pico-8 play session: mixed d-pad (fixed 12-tick cycle), after a click and taps of 🅾, ❎, 🅾+❎, 🅾 in the second before t = 0

[t = 2 s] mixed d-pad (1.2s cycle ×~1): → ← ↑ ↓ + 🅾/❎ taps, ~2s
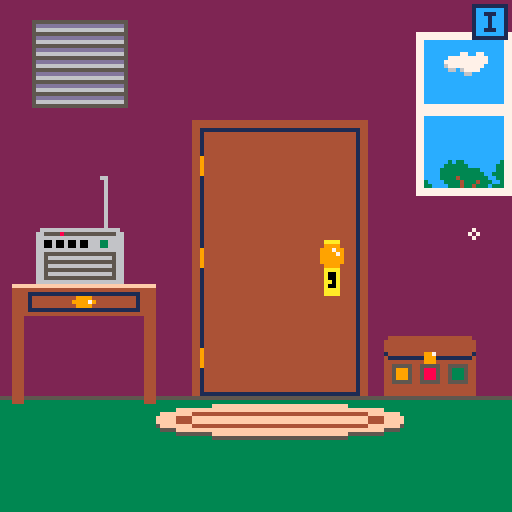
[t = 4 s] mixed d-pad (1.2s cycle ×~3): → ← ↑ ↓ + 🅾/❎ taps, ~4s
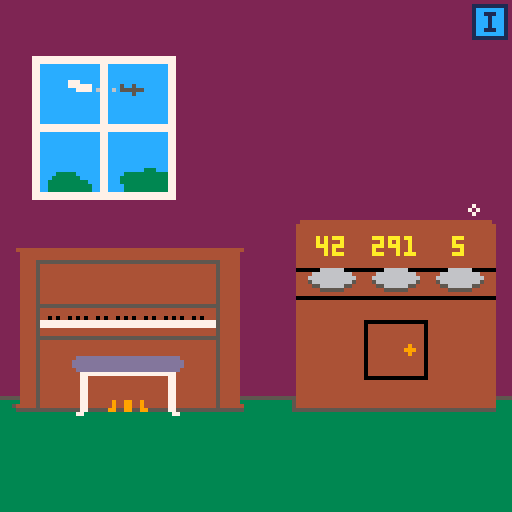
[t = 8 s] mixed d-pad (1.2s cycle ×~6): → ← ↑ ↓ + 🅾/❎ taps, ~8s
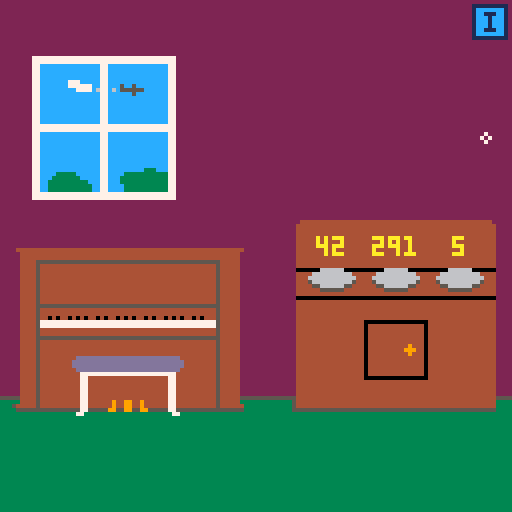

pico-8 cartridge
version 43
__lua__
flry=99
hovered=nil
held=nil
ptr={x=64,y=64}
nav={}
inv_open=false
--debug stuff
dbg=""
draw_hb=false
rf=rectfill
rrf=rrectfill

function _init()
	scenes=init_scenes()
	scene=scenes["start"]
	init_nav()
	init_inv_btn()
end

function _update60()
	dbg=nil
	if inv_open then
		update_inv()
		return
	end
	
	if
		btnp(➡️) or
		btnp(⬅️) or
		btnp(⬆️) or
		btnp(⬇️) or
		btnp(❎) or
		btnp(🅾️)
	then
		msg=nil
	end
	
	if(btn(➡️))ptr.x+=1
	if(btn(⬅️))ptr.x-=1
	if(btn(⬆️))ptr.y-=1
	if(btn(⬇️))ptr.y+=1
	ptr.x=mid(0,127,ptr.x)
	ptr.y=mid(0,127,ptr.y)
	
	hover()
	
	if btnp(🅾️) and hovered~=nil then
		hovered:act()
		held=nil
	end
	if (btnp(❎)) held=nil
end

function _draw()
	cls(1)
	scene:draw()
	for item in all(scene.items) do
		if(not item.hide and item.draw)item:draw()
	end
	inv_btn:draw()
	if inv_open then
		draw_inv()
	else
		draw_ptr()
		draw_msg()
	end
--	print(ptr.x..":"..ptr.y,0,0,10)
end

function draw_ptr()
	if nav.r or nav.l or nav.b then
		draw_nav_ptr()
	elseif held~=nil then
		draw_item_ptr()
	else
		draw_normal_ptr()
	end
end

function draw_nav_ptr()
	if nav.r then
		spr(2,ptr.x-7,ptr.y-3)
	elseif nav.l then
		spr(3,ptr.x,ptr.y-3)
	elseif nav.b then
		spr(4,ptr.x-4,ptr.y-7)
	end
end

function draw_item_ptr()
	spr(held.sp,ptr.x-4,ptr.y-4)
	if(hovered~=nil)draw_bang()
end

function draw_bang()
	local x=ptr.x+5
	if(ptr.x>120)x=ptr.x-6
	line(x,ptr.y-5,x,ptr.y-3,10)
	pset(x,ptr.y-1,10)
end

function draw_normal_ptr()
	if hovered==nil then 
		sspr(8,0,3,3,ptr.x-1,ptr.y-1)
	else
		sspr(11,0,5,5,ptr.x-2,ptr.y-2)
	end
end

function hover()
	hovered=nil
	nav={}
	if colliding(ptr,nav_r) and scene.r then
		nav.r=true
		hovered=nav_r
	elseif colliding(ptr,nav_l) and scene.l then
		nav.l=true
		hovered=nav_l
	elseif colliding(ptr,nav_b) and scene.b then
		nav.b=true
		hovered=nav_b
	end
	
	for i in all(scene.items) do
		if(colliding(ptr,i) and not i.hide )hovered=i
	end
	
	if(colliding(ptr,inv_btn))hovered=inv_btn
end

function colliding(ptr,itm)
	return itm.x~=nil and 
		ptr.x>=itm.x and
		ptr.x<=itm.x+itm.w and
		ptr.y>=itm.y and
		ptr.y<=itm.y+itm.h
end

function draw_msg()
	if msg==nil then return end
	local lines=split(msg,"\n")
	local longest=0
	for l in all(lines) do
		if #l>longest then
			longest=#l
		end
	end
	
	local w=(longest)*4
	local h=#lines*6
	local padx=(128-w)/2
	local pady=(128-h)/2
	--background
	rf(
		padx,pady,
		padx+w,pady+h,
		12)
	--border
	rect(
		padx-1,pady-1,
		padx+w+1,pady+h+1,
		7)
	--text
	print(
		msg,
		padx+1,pady+1,
		0)
end


-->8
function init_scenes()
	return{
		start=init_start(),
		books=init_books(),
		kitchen=init_kitchen(),
		basement=init_basement(),
		piano_rm=init_piano_rm(),
		piano=init_piano(),
		grate=init_grate(),
		clr_box=init_clr_box(),
		bathroom=init_bathroom(),
		radio=init_radio(),
--		title=init_title(),
--		outside=init_outside()
	}
end

function init_nav()
	nav={}
	nav_r={
		x=120,y=16,w=8,h=96,
		act=function()
			navigate("r")
		end
	}
	nav_l={
		x=0,y=16,w=8,h=96,
		act=function()
			navigate("l")
		end
	}
	nav_b={
		x=16,y=120,w=96,h=8,
		act=function()
			navigate("b")
		end
	}
end

function navigate(dir)
	if(scene[dir])go(scene[dir])
end

function go(scn_name)
	scene=scenes[scn_name]
	ptr={x=64,y=64}
	hovered=nil
	held=nil
	nav={}
end

function pickup(item,rm)
	rm=rm or true
	add(inv,item)
	if rm then
		scn_rm(item.name)
	end
	--sfx pickup
	msg="got "..item.name.."!"
end

function scn_rm(item_name)
	items_rm(scene.items,item_name)
end

function inv_rm(item_name)
	items_rm(inv,item_name)
end

function items_rm(items,name)
	for i=1,#items do
		if items[i].name==name then
			deli(items,i)
			return
		end
	end
end

function wrong_item(action)
	--sfx no
--	assert(action!=nil)
--	assert(held!=nil)
--	assert(held.name!=nil)
	msg="you can't "..action.."\nwith "..article(held.name)..held.name
end

function article(name)
	if name[-1]=="s" or name=="sheet music" then return "" end
	for v in all({"a","e","i","o","u"}) do
		if(name[1]==v)return "an "
	end
	return "a "
end

function get_item(name,scn_name)
	local scn=scn_name~=nil and scenes[scn_name] or scene
	for i in all(scn.items) do
		if(i.name==name)return i
	end
end
-->8
--scenes
door_locked=true
grate_open=false
clr_box_open=false
rabbit_taken=false
function init_start()
	return {
		l="books",
		r="piano_rm",
		draw=function(self)
			std_bg()
			--window
			rf(104,8,127,48,7)
			rf(106,10,125,25,12)
			rf(106,29,125,46,12)
			sspr(8,8,11,6,111,13)
			sspr(6,14,20,7,106,40)
			-- drawer
			line(3,71,38,71,15)
			rf(3,72,38,78,4)
			rect(7,73,34,77,1)
			sspr(19,8,6,3,18,74)
			rf(3,79,5,100,4)
			rf(36,79,38,100,4)
		end,
		items=init_start_items()
	}
end

function init_start_items()
	local door={
		x=51,y=33,w=37,h=64,
		act=function()
			msg="a door leading\nto the outside.\nit's locked."
		end,
		draw=function()
			draw_door(48)
		end
	}
	local lock={
		name="lock",
		x=80,y=60,w=6,h=15,
		act=function()
			if held==nil then
				msg="looks like you'll\nneed a key."
				--todo sfx
			elseif held.name=="key" then
				msg="you unlock the door!"
				--sfx unlock
				door_locked=false
				scn_rm("lock")
				inv_rm("key")
			else
				--wrong item
			end
		end
	}
	local hole={
		x=47,y=103,w=44,h=5,
		draw=function()
			rf(48,103,90,107,1)
			line(47,104,47,107,1)
			line(91,104,91,107,1)
			rf(61,104,62,107,4)
			rf(75,104,76,107,4)
			line(63,107,74,107,4)
		end,
		act=function()
			go("basement")
		end,
		hide=true
	}
	local rug={
		name="rug",
		x=39,y=101,w=62,h=9,
		act=function()
		 msg="throwing aside the rug\nreveals a ladder\nleading to a cellar."
			hole.hide=false
			scn_rm("rug")
			--todo sfx
		end,
		draw=function()
			ovalfill(39,102,100,109,5)
			ovalfill(39,101,100,108,15)
			oval(44,103,95,106,4)
		end
	}
	local grate={
		x=8,y=5,w=23,h=23,
		act=function()
			go("grate")
		end,
		draw=function()
			rect(8,5,31,26,5)
			if grate_open then
				rf(9,6,30,25,1)
			else
				local cs={13,6,5}
				for i=0,6 do
					for j=0,2 do
						line(9,6+i*3+j,30,6+i*3+j,cs[j+1])
					end
				end
			end
		end
	}
	local radio={
		x=9,y=57,w=22,h=14,
		act=function()
			go("radio")
		end,
		draw=function()
			palt(0b0000000000000010)
			sspr(26,8,22,14,9,57)
			palt()
			line(26,44,26,56,6)
			pset(25,44,6)
		end
	}
	local drawer={
		name="drawer",
		x=9,y=73,w=25,h=4,
		act=function()
			pickup({
				name="pencil",
				weight=5,
				desc="2b or not 2b?\nthat is the pencil.",
				sp=48
			})
			scn_rm("drawer")
			msg="you find a pencil\nin the drawer."
		end
	}
	local clrbox={
		x=96,y=84,w=23,h=14,
		act=function()
			go("clr_box")
		end,
		draw=function()
			if not clr_box_open then
				sspr(48,8,23,15,96,84)
			else
				sspr(0,32,23,21,96,78)
				if not rabbit_taken then
					sspr(76,0,3,4,104,86)
					sspr(76,0,3,4,108,86)
				end
			end
		end
	}
	
	return {
		door,lock,rug,grate,radio,
		drawer,clrbox,hole
	}
end

function std_bg()
	rf(0,0,128,flry,2)
	line(0,flry,128,flry,5)
	rf(0,flry+1,128,128,3)
end

function draw_door()
	rf(48,30,91,98,4)
	rect(50,32,89,98,1)
	line(50,39,50,43,9)
	line(50,62,50,66,9)
	line(50,87,50,91,9)
	--lock
	palt(0b0000000000000010)
	sspr(0,8,6,14,80,60)
	palt()
end

function draw_door(x,white)
	if white then
		pal(4,7)
		pal(9,6)
	end
	rf(x,30,x+43,98,4)
	rect(x+2,32,x+41,98,1)
	line(x+2,39,x+2,43,9)
	line(x+2,62,x+2,66,9)
	line(x+2,87,x+2,91,9)
	--lock
	if white then
		pal(9,5)
		pal(10,6)
	end
	palt(0b0000000000000010)
	sspr(0,8,6,14,x+32,60)
	palt()
	pal()
end

sheet_music_item={
	name="sheet music",
	weight=33,
	desc="\"moonlight sonata\"",
	sp=54
}

bdoor_locked=true
paper_down=false
key_pushed=false
function init_books()
	return {
		l="kitchen",
		r="start",
		draw=function()
			std_bg()
			draw_door(11,true)
			--shelf
			rf(70,13,118,98,4)
			rf(73,17,115,37,1)
			rf(73,41,115,61,1)
			rf(73,65,115,85,1)
		end,
		items=init_book_items()
	}
end

function init_book_items()
local floorpaper={
	x=21,y=99,w=30,h=3,
	hide=true,
	act=function(self)
		self.hide=true
		paper_down=false
		if key_pushed then
			pickup({
				name="bathroom key",
				weight=25,
				desc="opens the bathroom door.",
				sp=57
			})
		else
			pickup(sheet_music_item)
		end
	end,
	draw=function()
		sspr(80,6,31,3,21,99)
	end
}
local door={
		x=11,y=30,w=37,h=64,
		act=function()
			if not bdoor_locked then
				go("bathroom")
				return
			end
			
			if held==nil then
				msg="the door is locked."
			elseif held.name=="sheet music" then
				inv_rm("sheet music")
				paper_down=true
				floorpaper.hide=false
				--sfx paper down
			else
				wrong_item("")
				msg="you rub the "..held.name.."\non the door.\n\"open sesame!\"\nit doesn't work."
			end
		end,
		draw=function()
			draw_door(11,true)
		end
	}
	local lock={
		name="lock",
		x=44,y=60,w=6,h=15,
		act=function()
			if held==nil then
				if key_pushed then
					msg="you peep through the\nkeyhole into what\nappears to be a\nbathroom."
					--sfx msg
				else
					msg="you try to look\nthrough the keyhole\nbut something is\nblocking it from\nthe other side."
					--sfx msg
				end
			elseif held.name=="hatpin" then
				if paper_down then
					key_pushed=true
					msg="you push the object\nout of the keyhole\nand it falls onto\nthe sheet music below."
					inv_rm("hatpin")
					--sfx pushkey
				else
					msg="if you do that now,\nyou won't be able\nto reach what\nfalls out."
				end
			elseif held.name=="bathroom key" then
				msg="you unlock the door."
				inv_rm("bathroom key")
				scn_rm("lock")
				--sfx unlock
				bdoor_locked=false
			else
				wrong_item("")
				msg="that doesn't fit in\nthe keyhole."
			end
		end
	}
	local items={door,lock,floorpaper}
	book_clrs={
		o=0,
		r=0,
		g=0
	}
	local books=nil
	while 
		book_clrs.o==0 or 
		book_clrs.r==0 or 
		book_clrs.g==0 or
		book_clrs.o>9 or 
		book_clrs.r>9 or 
		book_clrs.g>9 
	do
		books=gen_books()
	end
	for book in all(books) do
		add(items,book)
	end
	return items
end

function gen_books()
	book_clrs={
		o=0,
		r=0,
		g=0
	}
	local books={}
	local clrs={
		{8,2},{9,4},{3,5},{12,1},
		{14,8},{13,5},{4,5}
	}
	local last_clr=nil
	local bk_txts=split(
	"the cadbury tales;incorrect trivia vol. 2;the end-bulbs of krause;doby mick;how to drain your dragon;my life - sleve mcdichael;the little book of snails;the invincible sponge;fun with lying;the big book of snails;cooking with ogg;how to finish anyth...;book titles for dummies;for whom the belt holes;the ill lad;the oddish sea;the alphabet pt. 2;the dogan;anna karmina burana;birds and other hoaxes;cream and pastryment;the bobbitt;jude the obnoxious;ethics for toddlers;all about coffee tables;the jelloship of the ring mold;the cherry pies of windsor;speling is eesy;whales are fish too;your microwave is listening;gary podder;the chronicles of arby's;not a secret hiding spot;space jelly;mein harumph;the hunchback of scuzz holler"
	,";")
	for top in all({17,41,65}) do
		local sw=43
		while sw>0 do
			local x=73+43-sw
			local w=flr(rnd(5))+2
			if (sw<=6) w=sw
			local g=flr(rnd(7))+3
			local y=top+g
			local h=21-g
			local clr=rnd(clrs)
			while
				clr==last_clr or
				(sw==43 or sw<=6) and clr[1]==4
			do
				clr=rnd(clrs)
			end
			if(clr[1]==8)book_clrs.r+=1
			if(clr[1]==9)book_clrs.o+=1
			if(clr[1]==3)book_clrs.g+=1 
			last_clr=clr
			local bumps=rnd()<0.2
			local by1=y+flr(h/5)
			local by2=y+h-1-flr(h/5)
			local thickness=flr(rnd(2))
			local txt=rnd(bk_txts)
			del(bk_txts,txt)
			add(books,{
				x=x,y=y,w=w,h=h-1,
				txt=txt,
				act=function()
					msg=txt
				end,
				draw=function()
					rf(x,y,x+w-1,y+h-1,clr[1])
					if(clr[1]==4)line(x,y+h-1,x+w,y+h-1,clr[2])
					if bumps and clr[1]~=4 then
						rf(x,by1,x+w-1,by1+thickness,clr[2])
						rf(x,by2,x+w-1,by2+thickness,clr[2])
					end
				end
			})
			sw-=w
		end
	end
	return books
end

function init_kitchen()
	return {
		r="books",
		draw=function()
			draw_encoded("8080410000134003001f4003001f4003001f4007a0030001a00e000140030001a00e0001a00e000140030001a00e0001a00e000140030001a00e0001a00e00014007a0030001a00e000140030001a00e0001a00e000140030001a00e0001a00e000140030001a00e0001a00e00014007a0030001a00e000140030001a00e0001a00e000140030001a00e0001a00e000140030001a00e0001a00e00014007a0030001a00e000140030001a00e0001a00e000140030001a00e0001a00e000140030001a00e0001a00e00014007a0030001a00e000140030001a00e0001a00e000140030001a00e0001a00e000140030001a00e0001a00e00014007a0030001a00e000140030001a00e0001a00e000140030001a00e0001a00e000140030001a00e0001a00e00014007a0030001a00e000140030001a00e0001a00e000140030001a00e0001a00e000140030001a00e0001a00e00014007a0030001a00e000140030001a00e0001a00e000140030001a00e0001a00e000140030001a00e0001a00e00014008a0020001a0024001a00b000140030001a00b4001a0020001a0024001a00b000140030001a00b4001a0020001a0024001a00b000140030001a00b4001a0020001a0024001a00b00014009a0010001a0014003a00a000140030001a00a4003a0010001a0014003a00a000140030001a00a4003a0010001a0014003a00a000140030001a00a4003a0010001a0014003a00a00014008a0020001a0024001a00b000140030001a00b4001a0020001a0024001a00b000140030001a00b4001a0020001a0024001a00b000140030001a00b4001a0020001a0024001a00b00014007a0030001a00e000140030001a00e0001a00e000140030001a00e0001a00e000140030001a00e0001a00e00014007a0030001a00e000140030001a00e0001a00e000140030001a00e0001a00e000140030001a00e0001a00e00014007a0030001a00e000140030001a00e0001a00e000140030001a00e0001a00e000140030001a00e0001a00e00014007a0030001a00e000140030001a00e0001a00e000140030001a00e0001a00e000140030001a00e0001a00e00014007a0030001a00e000140030001a00e0001a00e000140030001a00e0001a00e000140030001a00e0001a00e00014007a0030001a00e000140030001a00e0001a00e000140030001a00e0001a00e000140030001a00e0001a00e00014007a0030001a00e000140030001a00e0001a00e000140030001a00e0001a00e000140030001a00e0001a00e00014007a0030001a00e000140030001a00e0001a00e000140030001a00e0001a00e000140030001a00e0001a00e00014007a0030001a00e000140030001a00e0001a00e000140030001a00e0001a00e000140030001a00e0001a00e0001400700134003001f4003001f4003001f41070080f01a000160250001f059000160250001f059000160250001f0140028f01d0001601600046003000460040001f0130001c0280001f01c0001601600046003000460040001f0130001c0280001f01c000160250001f0130001c0280001f01d0025f0140001c0280001f0560001c0280001f0560001c0040003c0210001f0560001c004000160010001c0210001f0560001c004000160010001c0210001f0560001c004000160010001c0210001f0560001c004000160010001c0210001f0560001c004000160010001c0210001f0560001c004000160010001c0210001f0560001c004000160010001c0210001f0560001c004000160010001c0210001f0560001c004000160010001c0210001f0560001c004000160010001c0210001f0560001c0040003c0210001f0560001c0280001f0560001c0280001f0560001c0280001f0560002c0260002f056002af0560002c0260002f0560001c0280001f0560001c0280001f0560001c0280001f01d0025f0140001c0280001f01c000160250001f0130001c0280001f01c000160250001f0130001c0280001f01c000160250001f0130001c0040003c0210001f01c000160250001f0130001c004000160010001c0210001f01c000160250001f0130001c004000160010001c0210001f01c00016004500b6008500b60030001f0130001c004000160010001c0210001f01c0027f0130001c004000160010001c0210001f0020019f001000160250001f0130001c004000160010001c0210001f00240180001f001000160050003600900036009000360050001f0130001c004000160010001c0210001f00240180001f001000160040005600700056007000560040001f0130001c004000160010001c0210001f00240180001f001000160040005600700056007000560040001f0130001c004000160010001c0210001f0020019f001000160050003600900036009000360050001f0130001c004000160010001c0210001f002a0050001a00f000140020001f001000160250001f0130001c004000160010001c0210001f002a0050001a00f000140020001f0010027f0130001c004000160010001c0210001f002a0050001a00f000140020001f00100016009000160100001600a0001f0130001c004000160010001c0210001f002a0050001a00f000140020001f00100016009000160100001600a0001f0130001c0040003c0210001f002a0050001a00f000140020001f00100016005001b60050001f0130001c0280001f002a0050001a00f000140020001f00100016005000150137001500170015003000160050001f0130001c0280001f002a0050001a00f000140020001f00100016005000150127001500170015004000160050001f0130001c0280001f002a0050001a00f000140020001f00100016005000150127001500170015004000160050001f0130001c0280001f002a0050001a00f000140020001f00100016005000150117001500170015005000160050001f0130001c0280001f002a0050001a00f000140020001f00100016005000150107001500170015006000160050001f0130001c0280001f002a0050001a00f000140020001f00100016005000150107001500170015006000160050001f0130001c0280001f002a0050001a00f000140020001f001000160050001500f7001500170015007000160050001f0130001c0280001f002a0050001a00f000140020001f001000160050001500e7001500170015008000160050001f0130001c0280001f002a0024001a0020001a0024001a00c000140020001f001000160050001500e7001500170015008000160050001f0130001c0280001f002a0014003a0010001a0014003a00b000140020001f001000160050001500d7001500170015009000160050001f0130001c0280001f002a0024001a0020001a0024001a00c000140020001f001000160050001500c700150017001500a000160050001f0130001c0280001f002a0050001a00f000140020001f001000160050001500c700150017001500a000160050001f0130001c0280001f002a0050001a00f000140020001f001000160050001500b700150017001500b000160050001f0130001c0280001f002a0050001a00f000140020001f001000160050001500a700150017001500c000160050001f0130001c0280001f002a0050001a00f000140020001f001000160050001500a700150017001500c000160050001f0130001c0280001f002a0050001a00f000140020001f0010001600500015009700150017001500d000160050001f0130001c0280001f002a0050001a00f000140020001f00100016005001b60050001f0130001c0280001f002a0050001a00f000140020001f001000160250001f0130001c0280001f002a0050001a00f000140020001f001000160250001f0130001c0280001f002a0050001a00f000140020001f0010027f0130001c0280001f002a0050001a00f000140020001f001000160250001f0130001c0280001f002a0050001a00f000140020001f001000160250001f0130001c0280001f002a0050001a00f000140020001f0010001600c000d600c0001f0130001c0280001f002001640020001f001000160250001f0130001c0280001f00240180001f001000160250001f0130001c0280001f0020080d0080001d0160001d0160001d0160001d0160001d0160001d00c0001d0160001d0160001d0160001d0160001d0160001d00c0001d0160001d0160001d0160001d0160001d0160001d00c0001d0160001d0160001d0160001d0160001d0160001d0040080d0140001d0160001d0160001d0160001d0160001d0230001d0160001d0160001d0160001d0160001d0230001d0160001d0160001d0160001d0160001d0230001d0160001d0160001d0160001d0160001d00f0080d0080001d0160001d0160001d0160001d0160001d0160001d00c0001d0160001d0160001d0160001d0160001d0160001d00c0001d0160001d0160001d0160001d0160001d0160001d00c0001d0160001d0160001d0160001d0160001d0160001d0040080d0140001d0160001d0160001d0160001d0160001d0230001d0160001d0160001d0160001d0160001d0230001d0160001d0160001d0160001d0160001d0230001d0160001d0160001d0160001d0160001d00f0080d0080001d0160001d0160001d0160001d0160001d0160001d00c0001d0160001d0160001d0160001d0160001d0160001d00c0001d0160001d0160001d0160001d0160001d0160001d00c0001d0160001d0160001d0160001d0160001d0160001d0040080d0140001d0160001d0160001d0160001d0160001d0230001d0160001d0160001d0160001d0160001d0230001d0160001d0160001d0160001d0160001d00f",
			0,0)
		end,
		items=init_kitchen_items()
	}
end

function init_kitchen_items()
	local peg={
		x=75,y=65,w=1,h=1,
		draw=function()
			rf(75,65,76,66,6)
		end,
		act=function()
			msg="a nail in the wall\nto hang things from."
		end
	}
	local tongs={
		name="tongs",
		x=72,y=64,w=7,h=14,
		act=function()
		 scn_rm("tongs")
		 pickup({
		 	name="ice block tongs",
		 	desc="used for carrying\nlarge blocks of ice.",
		 	weight=2679,
		 	sp=49
		 })
		end,
		draw=function()
			sspr(72,8,8,15,72,64)
		end
	}
	local freezer={
		name="freezer",
		x=85,y=30,w=34,h=20,
		act=function()
			pickup({
				name="book",
				desc="the whining - stefan kang",
				weight=294,
				sp=50
			})
			msg="you found a book\nin the freezer. what's\nthat doing in there?"
			scn_rm("freezer")
		end
	}
	return {tongs,peg,freezer}
end

bulb_taken=false
function init_basement()
	return {
		draw=function()
			if bulb_taken then
				rf(0,0,127,127,0)
				return
			end
			draw_encoded("8080101e00011011400210100001100a40021017000110069001103000011011400210100001100a40021017000110069001103000011011400210100001100a40021017000110069001103000011011400210100001100a40021017000110069001103000011011400210100001100a40021017000110069001103000011011400210100001100a40021017000110069001103000011011400210100001100a40021017000110069001103000011011401f1017000110069001103000011011401f1017000110069001101200304002001b4002001e90010012100b0001102300014002101b40021004000110199001100a000110120001102300014002101b40021004000110189002100a000110120001102300014002101b40021004000110186002100a000110120001102300014002101b40021004000110186002100a000110120001102300014002101b40021004000110187002100a000110120001102300014002101b400210040001101770041009000110120001102300014002101b400210040001101670061008000110120001102300014002101b40021004000110167004a00170011008000110120001102300014002101b40021004000110167003a00170021008000110120001102300014002101b40021004000110177004100900011012000110230001401f10040001102400011012000110230001401f10040001101b60011008000110120001102300014002101b4002100400011024000110120001102300014002101b400210040001101b60011008000110120001102300014002101b4002100400011024000110120001102300014002101b400210040001101b60011008000110120001102300014002101b40021004000110240001100700304002001b40020031101e00011011400210100001100a400210170001103700011011400210100001100a400210170001103700011011400210100001100a400210170001103700011011400210100001100a400210170001103700011011400210100001100a400210170001103700011011401f10170001103700011011401f10170001103700011011400210100001100a400210170001103700011011400210100001100a400210170001103700011011400210100001100a400210170001103700011011400210100001100a400210170001103700011011400210100001100a400210170001103700011011400210100001100a400210170001103700011011400210100001100a400210170001103700011011400210100001100a400210170001103700011011400210100001100a400210170001103700011011400210100001100a400210170001101900304002001b40020031100b000110230001401f10040001102300011013000110230001401f100400011023000110130001102300014002101b4002100400011023000110130001102300014002101b4002100400011023000110130001102300014002101b4002100400011023000110130001102300014002101b4002100400011023000110130001102300014002101b4002100400011023000110130001102300014002101b4002100400011023000110130001102300014002101b4002100400011023000110130001102300014002101b4002100400011023000110130001102300014002101b4002100400011023000110130001102300014002101b4002100400011023000110130001102300014002101b400210040001102300011013000110230001401f10040001102300011013000110230001401f100400011023000110130001102300014002101b4002100400011023000110130001102300014002101b40021004000110230001100800304002001b40020031101e00011011400210100001100a400210170001103700011011400210100001100a400210170001103700011011400210100001100a400210170001103700011011400210100001100a400210170001103700011011400210100001100a400210170001103700011011400210100001100a400210170001103700011011400210100001100a400210170001103700011011400210100001100a400210170001103700011011401f10170001103700011011401f10170001103700011011400210100001100a400210170001103700011011400210100001100a400210170001103700011011400210100001100a400210170001103700011011400210100001100a400210170001103700011011400210100001100a400210170001103700011011400210100001100a400210170001103700011011400210100001100a400210170001101900304002001b40020031100b00254002101b40021004000110230001101300254002101b40021004000110230001101300254002101b4002100400011023000110130025401f100400011023000110130025401f1004000110230001101300254002101b40021004000110230001101300254002101b40021004000110230001101300254002101b40021004000110230001101300254002101b40021004000110230001101300254002101b40021004000110230001101300254002101b40021004000110230001101300254002101b40021004000110230001101300254002101b40021004000110230001101300254002101b40021004000110230001101300254002101b40021004000110230001101300254002101b40021004000110230001101300254002101b400210040001102300011008d080501910015005100150061001500610015061100150191001506a1001500c1001507b100150071001506c10015092100150031001506d10015002100150851001505c0003507b0002507c0002507d0001507d0002507b0003506e000a5003000250700001500a000350710001507d0002507d0001507a000550790002507d0001507e0001507e0001507f0001507e0001507b0004507b0001507e00015031",
			0,0)
		end,
		items=init_basement_items()
	}
end

function init_basement_items()
	local ladder={
		x=48,y=0,w=30,h=98,
		act=function()
			go("start")
		end
	}
	local dust={
		x=13,y=100,w=32,h=8,
		act=function()
			msg="there's some brick dust\non the floor."
			--sfx msg
		end
	}
	local hat={
		name="hat",
		hide=true,
		x=16,y=95,w=8,h=4,
		act=function()
			pickup({
				name="hat",
				desc="keeps the sun out of\nyour eyes, and ever\nso fabulously.",
				sp=51,
				weight=308
			})
			scn_rm("hat")
		end,
		draw=function()
			if(not bulb_taken)spr(51,16,93)
		end
	}
	local hatpin={
		name="hatpin",
		hide=true,
		x=30,y=93,w=6,h=6,
		act=function()
			pickup({
				name="hatpin",
				desc="long, thin, and sharp.",
				sp=52,
				weight=12
			})
			scn_rm("hatpin")
		end,
		draw=function()
			if(not bulb_taken)spr(52,29,92)
		end
	}
	local brick={
		name="brick",
		x=12,y=82,w=34,h=16,
		act=function()
			if held==nil then
				msg="this brick feels a\nlittle loose. i\ncan't move it with\nmy bare hands."
			elseif held.name=="ice block tongs" then
				inv_rm("ice block tongs")
				scn_rm("brick")
				hat.hide=false
				hatpin.hide=false
				msg="you remove the brick to\nreveal a lady's hat\nand a hatpin."
				--sfx brick pull
			else
				wrong_item("pull a brick")
			end
		end,
		draw=function()
			if(not bulb_taken)rf(12,82,46,98,1)
		end
	}
	local bulb={
		x=105,y=12,w=8,h=8,
		act=function()
			if not bulb_taken then
				bulb_taken=true
				pickup({
					name="light bulb",
					desc="in case you have\na bright idea.",
					weight=42,
					sp=53
				})
			else
				if held==nil then
					msg="an empty light bulb socket"
					--sfx msg
				elseif held.name=="light bulb" then
					inv_rm("light bulb")
					bulb_taken=false
				else
					wrong_item("fill an empty\nlight bulb socket")
				end
			end
		end
	}
	
	return {
		ladder,dust,brick,hat,hatpin,
		bulb
	}
end

function init_piano_rm()
	return {
		l="start",
		draw=function()
			draw_encoded("808027087024205c7024205c7002c00f7002c00f7002205c7002c00f7002c00f7002205c7002c00f7002c00f7002205c7002c00f7002c00f7002205c7002c0077003c0057002c00f7002205c7002c0077006c0027002c0035001c0025001c0087002205c7002c0097004c00160017002c0016001c0015006c0067002205c7002c00f7002c0065001c0087002205c7002c00f7002c00f7002205c7002c00f7002c00f7002205c7002c00f7002c00f7002205c7002c00f7002c00f7002205c7002c00f7002c00f7002205c7002c00f7002c00f7002205c7002c00f7002c00f7002205c7024205c7024205c7002c00f7002c00f7002205c7002c00f7002c00f7002205c7002c00f7002c00f7002205c7002c00f7002c00f7002205c7002c00f7002c00f7002205c7002c00f7002c00f7002205c7002c00f7002c00f7002205c7002c00f7002c00f7002205c7002c00f7002c00f7002205c7002c00f7002c0093003c0037002205c7002c0043005c0067002c004300b7002205c7002c0033007c0057002c003300c7002205c7002c002300ac0037002c003300c7002205c7002c002300bc0027002c004300b7002205c7002c002300bc0027002c004300b7002205c7024205c7024231f4030204f4032204e4032204e4032204e4032204e4032204e403220084039200d403220094037200e403220094037200e403220094004502e4005200e4032200940045001402c50014005200e4032200940045001402c50014005200e00066006000a6006000a60060006200940045001402c50014005200e4004600a4006600a4006600a4004200940045001402c50014005200e4003600c4004600c4004600c4003200940045001402c50014005200e40035001600a500140045001600a500140045001600a50014003200940045001402c50014005200e4004500260065002400650026006500240065002600650024004200940045001402c50014005200e40065006400a5006400a50064006200940045001402c50014005200e4032200940045001402c50014005200e0032200940045001402c50014005200e403220094004502e4005200e4032200940045001402c50014005200e4032200940045001402c50014005200e40322009400450014002000140010001400200014001000140010001400200014001000140020001400100014001000140020001400100014002000140010001400100014002000140010001400350014005200e4032200940045001702c50014005200e401100104011200940045001702c50014005200e401100104011200940045001402c50014005200e401100104011200940045001402c50014005200e40110010401120094004502e4005200e401100104011200940045001402c50014005200e401100104011200940045001402c50014005200e401100104011200940045001402c50014005200e401100104011200940045001402c50014005200e4011001040112009400450014009d01a400950014005200e4011001040112009400450014008d01c400850014005200e40110002400c000240112009400450014008d01c400850014005200e40110002400c000240112009400450014009d01a400950014005200e40110001400e00014011200940045001400a7018400a50014005200e40110001400e00014011200940045001400a700240147002400a50014005200e401100104011200940045001400a700240147002400a50014005200e4032200940045001400a700240147002400a50014005200e4032200940045001400a700240147002400a50014005200e4032200940045001400a700240147002400a50014005200e40322004500540045001400a700240147002400a50014005500e40325004300540045001400a700240069001400290024002900140067002400a50014005300d500140323007500140055001400a700240069001400290024002900140067002400a50014006300c50014032300850107002500590025002900250029002500570025011300c503330177002301670023c53")
		end,
		items=init_piano_rm_items()
	}
end

targets={42,291,5}--bulb,rabbit,pencil
slots={{},{},{}}
weight_box_open=false
piano_open=false

function check_weights()
	if(weight_box_open)return
	for i=1,3 do
		if slots[i].weight~=targets[i] then
			return
		end
	end
	get_item("binos").hide=false
	get_item("box door").hide=true
	--sfx open
	weight_box_open=true
end

function drop_zone_activate(self)
	if slots[self.idx].name~=nil then
		if held==nil then
			pickup(slots[self.idx])
			slots[self.idx]={}
		else
			wrong_item("")
			msg="there's already something\non that plate."
		end	
	elseif held==nil then
		msg="a metal plate mounted\nonto a large box with\na door on the front."
		--sfx msg
	else
		slots[self.idx]=held
		inv_rm(held.name)
		--sfx weight box put
	end
	check_weights()
end

function drop_zone_draw(self)
	local item=slots[self.idx]
	if item.sp then
		local osx,osy=item.osx~=nil and item.osx or 0,item.osy~=nil and item.osy or 0
		spr(item.sp,self.x+osx+2,self.y+osy-2)
	end
	print(targets[self.idx],self.x+self.otxt,self.y-8,10)
end

function init_piano_rm_items()
	local window={
		x=9,y=14,w=35,h=36,
		act=function()
			if held==nil then
				msg="such a lovely day\noutside. what a shame\nyou're trapped in here."
				--sfx msg
			elseif held.name=="binoculars" then
				msg="through the binoculars, you\nsee an airplane flying\na banner advertisement\n\"101.1 krlc\""
				--sfx msg
			else
				wrong_item("")
				msg="i'm not sure what that\nwould accomplish."
			end
		end
	}
	local piano={
		x=9,y=76,w=45,h=8,
		act=function()
			go("piano")
		end
	}
	local lid={
		name="lid",
		draw=function()
			line(5,61,59,61,4)
			line(6,61,58,61,9)
			rf(4,53,60,60,4)
			rf(5,54,59,59,5)
		end,
		hide=true
	}
	local screwdriver={
		name="screwdriver",
		x=26,y=52,w=8,h=8,
		draw=function()
			spr(56,26,52)
		end,
		act=function()
			pickup({
				name="screwdriver",
				desc="equally useful for\nscrewdriving and\nscrew un-driving.",
				weight=943,
				sp=56
			})
			msg="the piano tuner must\nhave left a screwdriver\nin there. finders\nkeepers!"
		end,
		hide=true
	}
	local bench={
		name="bench",
		x=18,y=89,w=27,h=3,
		act=function()
			pickup(sheet_music_item)
			msg="you found sheet music\nin the piano bench.\n\"moonlight sonata\""
			scn_rm("bench")
		end
	}
	local stand={
		name="stand",
		x=17,y=66,w=30,h=9,
		act=function(self)
			if held==nil then
				msg="a place to put\nsheet music."
				--sfx msg
			elseif held.name=="sheet music" then
				self.hide=true
				get_item("stand music").hide=false
				--sfx paper down
			else
				wrong_item("")
				msg="that doesn't go there."	
			end
		end
	}
	local stand_music={
		name="stand music",
		hide=true,
		x=17,y=66,w=30,h=9,
		draw=function()
			sspr(80,0,31,9,17,66)
		end,
		act=function(self)
			pickup(sheet_music_item)
			get_item("stand").hide=false
			self.hide=true
		end
	}
	local binos={
		name="binos",
		hide=true,
		x=96,y=83,w=4,h=7,
		act=function()
			pickup({
				name="binoculars",
				weight=2023,
				desc="look through the small end",
				sp=55
			})
			scn_rm("binos")
		end,
		draw=function()
			spr(55,95,82)
		end
	}
	local door={
		name="box door",
		x=91,y=80,w=15,h=14,
		act=function()
			msg="the door doesn't budge."
		end,
		draw=function()
			rf(92,81,105,93,4)
			circfill(102,87,1,9)
		end
	}
	local bulbslot={
		x=77,y=67,w=11,h=5,
		idx=1,otxt=2,
		act=drop_zone_activate,
		draw=drop_zone_draw
	}
	local rabbitslot={
		x=93,y=67,w=11,h=5,
		idx=2,otxt=0,
		act=drop_zone_activate,
		draw=drop_zone_draw
	}
	local pencilslot={
		x=109,y=67,w=11,h=5,
		idx=3,otxt=4,
		act=drop_zone_activate,
		draw=drop_zone_draw
	}

	return {
		window,piano,bench,stand,
		stand_music,binos,door,
		bulbslot,rabbitslot,
		pencilslot,lid,screwdriver
	}
end

piano_hist={0,0,0,0}
piano_ans={7,10,3,7}
function check_piano()
	if(piano_open)return
	for i=1,4 do
		if(piano_hist[i]~=piano_ans[i])return
	end
	msg="the piano top pops open!"
	get_item("lid","piano_rm").hide=false
	get_item("screwdriver","piano_rm").hide=false
	piano_open=true	
end

function init_piano()
	local p={
		b="piano_rm",
		draw=function()
			rf(0,0,127,127,4)
			line(0,35,0,104,0)
			for i=0,6 do
				local x=i*18+1
				rect(x,35,x+18,104,0)
				rf(x+1,36,x+17,103,7)
				line(x+1,99,x+17,99,5)
				rf(x+1,100,x+17,103,6)
			end
			local bxs={15,33,69,87,105}
			for bx in all(bxs) do
				rf(bx,36,bx+8,63,0)
			end
		end,
		items=init_piano_items()
	}
	for item in all(p.items) do
		item.act=function(self)
			sfx(self.fx,3)
			deli(piano_hist,1)
			add(piano_hist,self.idx)
			check_piano()
		end
	end
	return p
end

function init_piano_items()
	local keys={
		{x=2,y=64,w=17,h=35},
		{x=15,y=36,w=9,h=28},
		{x=20,y=64,w=17,h=35},
		{x=33,y=36,w=9,h=28},
		{x=38,y=64,w=17,h=35},
		{x=56,y=64,w=17,h=35},
		{x=69,y=36,w=9,h=28},
		{x=74,y=64,w=17,h=35},
		{x=87,y=36,w=9,h=28},
		{x=92,y=64,w=17,h=35},
		{x=105,y=36,w=9,h=28},
		{x=110,y=64,w=17,h=35},
	}
	for i=1,#keys do
		keys[i].fx=30+i-1
		keys[i].idx=i
	end
	return keys
end

function init_bathroom()
	return {
		b="books",
		draw=function()
			draw_encoded("8080f50a0025f05a6001000170230001f05a600100017001002170010001f05a6001000170010001601870066001000170010001f02a4017f0196001000170010001601870056002000170010001f02960014017f0196001000170010001601770066002000170010001f0296001400270134002f0196001000170010001601770056003000170010001f0296001400270134002f0196001000170010001601670066003000170010001f0296001400270134002f0196001000170010001601670056004000170010001f0296001400270134002f0196001000170010001601570066004000170010001f02960014002700b000170074002f0196001000170010001601570056005000170010001f0094010f010600140027003000270020003700200027001000170034002f0196001000170010001601470066005000170010001f00860014010f01060014002700500017008000170044002f0196001000170010001601470056006000170010001f00860014002100c4002f0106001400270134002f0196001000170010001601370066006000170010001f00860014002100c4002f0106001400270134002f0196001000170010001601370056007000170010001f00860014002100c4002f01060014002700400017006000270064002f0196001000170010001601270066007000170010001f008600140021006a00310034002f010600140027003000170010003700100027002000370034002f0196001000170010001601270056008000170010001f008600140021006a002d00110034002f0106001400270134002f0196001000170010001601170066008000170010001f008600140021006a003900110024002f0106001400270134002f0196001000170010001601170056009000170010001f008600140021002a00710034002f0106001400270134002f0196001000170010001601070066009000170010001f008600140021002a00710034002f01060014002700a000170084002f019600100017001000160107005600a000170010001f00860014002c002a007c0034002f010600140027003000470020001700100027002000170034002f0196001000170010001600f7006600a000170010001f00860014002c0017002a0067002c0014002f01060014002700d000270044002f0196001000170010001600f7005600b000170010001f00860014002c0037006c0034002f0106001400270134002f0196001000170010001600e7006600b000170010001f00860014002c00c4002f0106001400270134002f0196001000170010001600e7005600c000170010001f00860014010f0106001400270134002f0196001000170010001600d7006600c000170010001f00860014010f0106001400270134002f0196001000170010001600d7005600d000170010001f009600ff0116001400270134002f0196001000170010001600c7006600d000170010001f02960014017f0196001000170010001600c7005600e000170010001f02960014017f0196001000170010001600b7006600e000170010001f02a6016f01a6001000170010001600b7005600f000170010001f05a6001000170010001600a7006600f000170010001f05a6001000170010001600a70056010000170010001f05a6001000170010001600970066010000170010001f05a6001000170010001600970056011000170010001f05a6001000170010001600870066011000170010001f05a6001000170010001600870056012000170010001f05a6001000170010001600770066012000170010001f05a6001000170010001600770056013000170010001f05a60010001700100016006700660015004600e000170010001f05a600100017001000160067005600250037001600e000170010001f05a600100017001000160057006600250037001600e000170010001f05a60010001700100016005700560030004600e000170010001f05a60010001700100016004700660035004600e000170010001f027001af01960010001700100016004700250038001600350046003c00150036007000170010001f0260001701a0001f018600100017001000950020003500400035002000a70010001f0260001701a0001f01860010001700a50027003500470035002700b0001f00a5015f0070001701a0001f0170029f00750016013700160015001f007001af018000170270001f007500160025011600170015001f008000150160001f019000170270001f007500160015003b00d500360015001f008000170160001f0190029f00750016001501360015001f00800017001900570100001f01b00017010000270110001f00950016001501360015001f00800017004900270100001f01b00017010000270110001f009500160015004b00b500460015001f008000170160001f01b00017010000270110001f00950016002501160025001f008000170160001f01b00017010000270110001f009500160155001f008000170160001f01b00017010000270110001f00a5015f009000170160001f01b00017010000270110001f012500160035001f011000170160001f01b00017010000270110001f0125005f011000170160001f01b00017010000270110001f012500160035001f011000170160001f01b00017010000270110001f012500160035001f011000170160001f01b00017010000270110001f012500160035001f011000170160001f01b00017010000270110001f012500160035001f011000170160001f01b00017010000270110001f012500160035001f011000170160001f00b0003f00d00017010000270110001f012500160035001f011000170160001f00a000170030001f00c0001700c90017003000270039001700d0001f012500160035001f011000170160001f009000170050001f00b0001700b90037002000270029003700c0001f0125001600270015001f011000170160001f008000170045004f00a0001700c90017003000270039001700d0001f0125001600270015001f0120016f009000170035005f00a00017010000270110001f0125001600270015001f00f000370160003f006000170035005f00a00017010000270110001f0125001600270015001f00e0001701c0001f005000270035004f00a00017010000270110001f0125001600270015001f00e001ef00500017001000170030001f00c00017010000270110001f012500160035001f00e00015001701b0001f005000170010004f00d00017010000270110001f012500160035001f00e00015001701b0001f005000170010001f01000017010000270110001f012500160035001f00f0001500170190001f006000170010001f01000017010000270110001f012500160035001f00f0001500170190001f006000170010001f01000017010000270110001f012500160035001f0100001500170170001f0080002f01000017010000270110001f012500160035001f0100001500170170001f01a00017010000270110001f012500160035001f0110001500170150001f01b00017010000270110001f012500160035001f0110001500170150001f01b00017010000270110001f012500160035001f0120001500170130001f01c00017010000270110001f012500160035001f0130001500170110001f01d00017010000270110001f012500160035001f01400015001700f0001f01e00017010000270110001f012500160035001f0150002700c0002f01f00017010000270110001f012500160035001f0140001500200027008000250020001f01e0025f012500160035001f01400015001600150020008500270020001f01e000170230001f012500160035001f01400015001600170026001500770040001f01e000170230001f012500160035001f014000150016001700e0001f01e000170230001f012500160035001f014000150016001700e0001f01e000170230001f012500160035001f014000150016001700e0001f01e000170230001f00a500960035009f00c000150016001700e0001f014003850016009500360077001600150010031e004d0011004d001e009d0011004d001e009d0011004d001e009d0011004d001e001500160127001600250011005d001e009d0011004d001e009d0011004d001e009d0011003e003d0011006d001e007d0011006d001e007d0011006d001e007d0011006d0015001601550011006d001e007d0011006d001e007d0011006d001e007d0011004e002d0011008d001e005d0011008d001e005d0011008d001e005d00110085001601550011007d001e005d0011008d001e005d0011008d001e005d0011005e001d001100ad001e003d001100ad001e003d001100ad001e003d00110095001601550011008d001e003d001100ad001e003d001100ad001e003d0011006d001100cd001e001d001100cd001e001d001100cd001e001d001100b5015100ad001e001d001100cd001e001d001100cd001e001d0011015d001100ed001100ed001100ed001100ed001100ed001100ed001100ed0011008d001100cd001e001d001100cd001e001d001100cd001e001d001100cd001e001d001100cd001e001d001100cd001e001d001100cd001e001d001100cd001e001d0011007e001d001100ad001e003d001100ad001e003d001100ad001e003d001100ad001e003d001100ad001e003d001100ad001e003d001100ad001e003d001100ad001e003d0011006e002d0011008d001e005d0011008d001e005d0011008d001e005d0011008d001e005d0011008d001e005d0011008d001e005d0011008d001e005d0011008d001e005d0011005e003d0011006d001e007d0011006d001e007d0011006d001e007d0011006d001e007d0011006d001e007d0011006d001e007d0011006d001e007d0011006d001e007d0011004e004d0011004d001e009d0011004d001e009d0011004d001e009d0011004d001e009d0011004d001e009d0011004d001e009d0011004d001e009d0011004d001e009d0011003e005d0011002d001e00bd0011002d001e00bd0011002d001e00bd0011002d001e00bd0011002d001e00bd0011002d001e00bd0011002d001e00bd0011002d001e00bd0011002e006d002e00dd002e00dd002e00dd002e00dd002e00dd002e00dd002e00dd002e00dd002e006d002e00dd002e00dd002e00dd002e00dd002e00dd002e00dd002e00dd002e00dd002e005d0011002d001e00bd0011002d001e00bd0011002d001e00bd0011002d001e00bd0011002d001e00bd0011002d001e00bd0011002d001e00bd0011002d001e00bd0011002e004d0011004d001e009d0011004d001e009d0011004d001e009d0011004d001e009d0011004d001e009d0011004d001e009d0011004d001e009d0011004d001e009d0011003e003d0011006d001e007d0011006d001e007d0011006d001e007d0011006d001e007d0011006d001e007d0011006d001e007d0011006d001e007d0011006d001e007d0011004e002d0011008d001e005d0011008d001e005d0011008d001e005d0011008d001e005d0011008d001e005d0011008d001e005d0011008d001e005d0011008d001e005d0011005e001d001100ad001e003d001100ad001e003d001100ad001e003d001100ad001e003d001100ad001e003d001100ad001e003d001100ad001e003d001100ad001e003d0011006d001100cd001e001d001100cd001e001d001100cd001e001d001100cd001e001d001100cd001e001d001100cd001e001d001100cd001e001d001100cd001e001d0011015d001100ed001100ed001100ed001100ed001100ed001100ed001100ed0011008d001100cd001e001d001100cd001e001d001100cd001e001d001100cd001e001d001100cd001e001d001100cd001e001d001100cd001e001d001100cd001e001d0011007e001d001100ad001e003d001100ad001e003d001100ad001e003d001100ad001e003d001100ad001e003d001100ad001e003d001100ad001e003d001100ad001e003d0011006e002d0011008d001e005d0011008d001e005d0011008d001e005d0011008d001e005d0011008d001e005d0011008d001e005d0011008d001e005d0011008d001e005d0011005e003d0011006d001e007d0011006d001e007d0011006d001e007d0011006d001e007d0011006d001e007d0011006d001e007d0011006d001e007d0011006d001e007d0011004e004d0011004d001e009d0011004d001e009d0011004d001e009d0011004d001e009d0011004d001e009d0011004d001e009d0011004d001e009d0011004d001e009d0011003e005d0011002d001e00bd0011002d001e00bd0011002d001e00bd0011002d001e00bd0011002d001e00bd0011002d001e00bd0011002d001e00bd0011002d001e00bd0011002e006d002e00dd002e00dd002e00dd002e00dd002e00dd002e00dd002e00dd002e00dd002",
			0,0)
		end,
		items=init_bathroom_items()
	}
end

function init_bathroom_items()
	local pic={
		x=89,y=13,w=22,h=25,
		act=function()
			msg="we aim to please.\nplease aim."
			--sfx msg
		end
	}
	local scale={
		x=56,y=56,w=22,h=48,
		act=function()
			local weight=big_add("62000",inv_weight())			
			if held~=nil and held.weight~=nil then
				weight=held.weight
			end
			msg="the readout says: "..weight.."g."
			--sfx msg
		end
	}
	local matches={
		name="matches",
		x=38,y=53,w=10,h=3,
		act=function()
			pickup({
				name="matches",
				desc="matches from the bathroom.",
				weight=8,
				sp=59
			})
		end,
		draw=function()
			spr(59,38,51)
		end
	}
	return {pic,scale,matches}
end

screwlocs={
	{4,4},{4,123},{123,123}
}
function init_grate()
	return {
		b="start",
		draw=function()
			rf(0,0,127,127,5)
			rf(8,8,119,120,1)
			if not grate_open then
				for i=0,6 do
					local y=i*16+10
					rf(8,y,119,y+2,13)
					rf(8,y+3,119,y+12,6)
					for loc in all(screwlocs) do
						circfill(loc[1],loc[2],2,6)
						circfill(loc[1],loc[2],1,5)
					end
				end
			else
				draw_encoded("808051030003507c0005507b0005507b0005507c00035102106f000150100001106d00011001501010010001106b00011002501010020001106900011003501010030001106700011004501010040001106500011005501010050001106300011006501010060001106100011007501010070001105f00011008501010080001105d00011009501010090001105b0001100a5010100a000110590001100b5010100b000110570001100c5010100c000110550001100d5010100d000110530001100e5010100e000110510001100f5010100f0001104f00011010501010100001104d00011011501010110001104b00011012501010120001104900011013501010130001104700011014501010140001104500011015501010150001104300011016501010160001104100011017501010170001103f00011018501010180001103d00021018501010190001103b000310185010101a00011039000410185010101b00011037000510185010101c003c10185010101c00011035000610185010101c00011035000610185010101c00011035000610185010101c00011035000610185010101c00011035000610185010101c00011035000610185010101c00011035000610185010101c00011035000610185010101c00011035000610185010101c00011035000610185010101c00011035000610185010101c00011035000610185010101c00011035000610185010101c00011035000610185010101c00011035000610185010101c00011035000610185010101c00011035000610185010101c00011035000610185010101c00011035000610185010101c00011035000610185010101c00011035000610185010101c00011035000610185010101c00011035000610185010101c00011035000610185010101c00011035000610185010101c00011035000610185010101c00011035000610185010101c00011035000610185010101c00011035000610185010101c00011035000610185010101c00011035000610185010101c00011035000610185010101c00011035000610185010101c00011035000610185010101c50021034000610185010101b50010001500410310006101850101019500210010001500110035002102f0006101850101018500110030001500110055002102d0006101850101017500110040001500110075002102b000610185010101650011005500210085002102a00061018501010155001100550010001500210065001100250011029000610185010101550011004500110010001500110015002100450011002500110290006101850101014500210035001100200015001100350021001500110045001102800061018501010135001100250011002500110020001100150011004500210055001102700061018501010135001100350021003000110015001100450021005500110270006101850101012500110045002100350031003500110025001100550011026000610185010101250011003500110025003000110015002100250011003500110045001102600061018501010125001100350011003500200011001500110015002100450011003500210260006101850101012500110025001100350011002500110015001100150011001500110045003100250011025000610185010101150051003500110020001500210015001100250011001500310045001102500061018501010115001100350070001100150021003500210025001100450011025000610185010101150011003500110025001100350041001500210015001100250011004500110250006101850101011500110035001100250011003000150041003500110025001100550011024000610185010101150011003500110025001100350010001500100015001000350010002500100045002002a1018501010125001100250011003500110015001100250011002500110015002100150011005500110260005101850101012500110025001100350021003500110025002100350011004500110280004101850101012500110035001100250081002500110015001100550011029000310185010101250011003500110015001100550011005500210045001102b0002101850101012500110035002100650011005500210045001102c000110185010101350011002500e1002500110025001102e0001101750101013500110015001100850011008500110015001102f00011016501010135002100950011008500210310001101550101013500510065001100650021034000110145010101200011005500d103700011013501010110001104b00011012501010100001104d000110115010100f0001104f000110105010100e000110510001100f5010100d000110530001100e5010100c000110550001100d5010100b000110570001100c5010100a000110590001100b501010090001105b0001100a501010080001105d00011009501010070001105f00011008501010060001106100011007501010050001106300011006501010040001106500011005501010030001106700011004501010020001106900011003501010010001106b0001100250100001106d000110015010106f0001500b00035074000350050005507200055004000550720005500400055072000550050003507400035103",
				0,0)
			end
		end,
		items=init_grate_items()
	}
end

function init_grate_items()
	local key={
		name="key",
		x=42,y=87,w=8,h=6,
		hide=true,
		draw=function()
			spr(58,42,87)
		end,
		act=function(self)
			pickup({
				name="key",
				weight=25,
				sp=58,
				desc="the key!!!\nlet's get out of here."
			})
			self.hide=true
		end
	}
	local darkness={
		name="darkness",
		hide=true,
		x=8,y=8,w=110,h=111,
		act=function()
			if held==nil then
				msg="it's too dark to\nsee anything."
				--sfx msg
			elseif held.name=="matches" then
				scn_rm("darkness")
				key.hide=false
				inv_rm("matches")
			else
				wrong_item("get back there")
			end
		end,
		draw=function()
			rf(8,8,119,120,1)
		end
	}
	local items={darkness,key}
	for i=1,#screwlocs do
		local loc=screwlocs[i]
		local screw={
			x=loc[1]-2,y=loc[2]-2,
			w=5,h=5,
			name="screw"..i,
			act=function(self)
				if held==nil then
					msg="the grate is held closed with\nscrews. you hear something\nrattling around inside."
					--sfx msg
				else
					if held.name=="screwdriver" then
						grate_open=true
						inv_rm("screwdriver")
						scn_rm("screw1")
						scn_rm("screw2")
						scn_rm("screw3")
						darkness.hide=false
						for loc in all(screwlocs) do
							local hole={
								draw=function()
									circfill(loc[1],loc[2],2,0)
								end
							}
							add(items,hole)
						end
					else
						wrong_item("turn a screw")	
					end	
				end
			end
		}
		add(items,screw)
	end

	return items
end


alpha=" abcdefghijklmnopqrstuvwxyz"
radio_ans={12,19,13,4}
btn_vals={2,3,4,5}
fun_words={
	{20,9,10,21},
	{7,22,4,12},
	{5,10,4,12},
	{4,22,15,21}
}
radio_on=false
radio_tuned=false
function init_radio()
	return {
		draw=function()
			rf(0,0,127,111,2)
			line(0,112,127,112,5)
			rf(0,113,127,127,4)
			rrf(5,31,118,87,1,6)
			
			rrf(10,38,108,13,1,5)
			local long=true
			for x=17,115,8 do
				line(x,38,x,38+(long and 4 or 2),7)
				long=not long
			end
			
			rf(26,42,27,50,8)
			
			for x=10,73,21 do
				rrf(x,55,18,18,1,0)
			end
			
			circfill(104,63,8,3)
			circ(104,63,3,7)
			line(104,60,104,62,7)
			pset(103,60,3)
			pset(105,60,3)
			
			rrect(10,79,108,35,1,5)
			for y=83,107,6 do
				rf(14,y,113,y+2,5)
				pset(14,y,6)
				pset(113,y,6)
				pset(14,y+2,6)
				pset(113,y+2,6)
			end
			
			line(4,112,4,116,5)
			pset(5,117,5)
			line(6,118,121,118,5)
			
			rf(92,0,94,30,6)
			pset(90,31,5)
			pset(96,31,5)
			line(91,32,95,32,5)
		end,
		items=init_radio_items()
	}
end

function init_radio_items()
	local pwr_btn={
		x=97,y=56,w=15,h=15,
		act=function()
			--sfx click
			radio_on=not radio_on
			if radio_on then
				if radio_tuned then
					-- piano music
				else
					-- static
				end
			else
				--music off
			end
		end
	}
	local items={}
	local idx=1
	for x=10,73,21 do
		local button={
			x=x,y=55,w=18,h=18,
			idx=idx,
			act=function(self)
				btn_vals[self.idx]+=1
				if(btn_vals[self.idx]>#alpha)btn_vals[self.idx]=1			
				
				local win=true
				local fwt={}
				for _=1,#fun_words do
					add(fwt,true)
				end
				for i=1,#radio_ans do
					if btn_vals[i]~=radio_ans[i] then
						win=false
					end
					for j=1,#fun_words do
						if(btn_vals[i]~=fun_words[j][i])fwt[j]=false
					end
				end
				
				for fw in all(fwt) do
					if fw then
						msg="naughty..."
						--sfx no
					end 
				end
				
				if radio_on then
					if win then
						-- piano music
					elseif radio_tuned then
						-- static
					end
				end
				
				radio_tuned=win
			end,
			draw=function(self)
				print("\^t\^w"..alpha[btn_vals[self.idx]],self.x+6,59,11)
			end
		}
		add(items,button)
		idx+=1
	end
	return items
end

clr_box_code={0,0,0}
function init_clr_box()
	return {
		b="start",
		draw=function()
			rf(0,0,127,127,2)
			line(0,107,127,107,5)
			rf(0,108,127,127,3)
			if not clr_box_open do
				rrf(3,35,122,90,2,4)
				
				rf(44,42,82,50,9)
				print("\^o55aex libris",46,44,10)
				
				line(3,58,8,63,1)
				line(8,63,119,63,1)
				line(119,63,124,58,1)
				
				rrf(60,58,11,18,1,9)
				line(68,60,68,62,7)
			else
				rrf(3,3,122,34,2,4)
				rrf(4,4,120,32,2,5)
				line(5,37,122,37,1)
				
				rrf(3,38,122,87,2,4)
				
				rf(21,36,35,37,9)
				line(32,36,33,36,10)
				rf(92,36,106,37,9)
				line(103,36,104,36,10)
				
				rrf(5,40,118,24,4,1)
				rrf(5,40,118,10,1,1)
				line(3,61,7,65,5)
				line(7,65,120,65,5)
				line(120,65,124,61,5)
				
			end
			
			local clrs={9,8,3}
			for i=1,3 do
				local x=20+36*(i-1)
				rrf(x,78,19,41,1,7)
				rf(x+1,79,x+17,95,clrs[i])
				palt(0b0000000000000010)
				spr(42,x+2,99,2,1)
				spr(42,x+2,109,2,1,false,true)
				palt()
				print("\^t\^w"..clr_box_code[i],x+6,83,0)
			end
			
			line(2,108,2,122,5)
			line(2,122,5,125,5)
			line(5,125,121,125,5)
		end,
		items=init_clr_box_items()
	}
end

function init_clr_box_items()
	local ears={
		name="ears",
		hide=true,
		x=50,y=44,w=32,h=19,
		act=function()
			pickup({
				name="toy rabbit",
				desc="a stuffed rabbit. the\ntag reads \"shrodinger\".",
				weight=291,
				sp=60
			})
			scn_rm("ears")
			rabbit_taken=true
		end,
		draw=function()
			sspr(112,0,11,20,50,44)
			sspr(112,0,11,20,72,44)
		end
	}
	
	local items={ears}
	
	for i=1,3 do
		local x=22+36*(i-1)
		
		for j=1,2 do
			add(items,{
				name="clr box btn",
				x=x,y=99+(j-1)*10,w=15,h=8,
				act=function()
					clr_box_code[i]+=j==1 and 1 or -1
					if clr_box_code[i]>9 then
						clr_box_code[i]=0
					elseif clr_box_code[i]<0 then
						clr_box_code[i]=9
					end
					if 
						clr_box_code[1]==book_clrs.o and
						clr_box_code[2]==book_clrs.r and
						clr_box_code[3]==book_clrs.g
					then
						ears.hide=false
						clr_box_open=true
						for _=1,6 do
							scn_rm("clr box btn")
						end
					end
				end
			})
		end
	end
	
	return items
end

-->8
--inv
inv={}
local w=110
local h=19
local x=6
local y=1
local by=8+y --y of boxes
local iidx=1

function update_inv()
	if btnp(➡️) and iidx<10 then 
		iidx+=1
		sfx(2)
	elseif btnp(⬅️) and iidx>1 then 
		iidx-=1
		sfx(2)
	elseif btnp(🅾️) then
		held=inv[iidx]
		inv_open=false
		set_ptr_from_inv()
		sfx(3)
	elseif btnp(❎) then
		inv_open=false
		set_ptr_from_inv()
		held=nil
		sfx(5)
	end
end

function set_ptr_from_inv()
	ptr.x=x+(iidx-1)*11+6
	ptr.y=by+6
end

function draw_inv()
	--bg
	rf(x,y,x+w,y+h,0)
	--border
	rect(x,y,x+w,y+h,7)
	--boxes
	for i=0,9 do
		local bx=x+i*11
		rect(
			bx,by,bx+11,by+11,7)
	end
	--header
	print(
		"inventory",x+2,y+2,7)
	--items
	for i,item in ipairs(inv) do
		local ix=x+(i-1)*11+2
		spr(item.sp,ix,by+2)
	end
	--highlight
	local hx=x+(iidx-1)*11
	rect(hx,by,hx+11,by+11,9)
	--item detail window
	local item=inv[iidx]
	if not item then return end
	local desc_lines=
		#split(item.desc,"\n")
	local idh= --item detail hght
		(desc_lines+1)*5+
		desc_lines+5
	local idy=by+11
	--bg
	rf(x,idy,x+w,idy+idh,0)
	--border
	rect(
		x,idy,x+w,idy+idh,7)
	--name
	print(item.name,x+2,idy+2,7)
	--desc
	print(item.desc,x+2,idy+10,7)
	--highlight again...
	rect(hx,by,hx+11,by+11,9)
end

function init_inv_btn()
	inv_btn={
		name="inventory button",
		x=118,y=1,
		w=8,h=8,
		draw=function(self)
			local hvrc=hovered==self and 7 or 12
			rf(
				self.x,
				self.y,
				self.x+self.w,
				self.y+self.h,
				hvrc)
			rect(
				self.x,
				self.y,
				self.x+self.w,
				self.y+self.h,
				1)
			print("i",
				self.x+3,self.y+2,1)
		end,
		act=function(self) 
			inv_open=true
			sfx(4)
			hovered=nil
		end	
	}
end

function inv_weight()
	local total=0
	for item in all(inv) do
		total+=item.weight
	end
	return total
end
-->8
--util
function draw_encoded(s,x,y)
	local basex = x or 0
	local basey = y or 0
	local w=tonum('0x'..sub(s,1,2))
	local h=tonum('0x'..sub(s,3,4))
	local rowpx=w
	local x=basex
	local y=basey
	
	for i=5,#s,4 do
		local clr=-1
		local clrchr=sub(s,i,i)		
		if clrchr ~= 'x' then
			clr=tonum('0x'..clrchr)
		end
		local len=tonum('0x'..sub(s,i+1,i+3))
		while len>=rowpx do
			if clr~=-1 then
				line(x,y,x+rowpx-1,y,clr)
			end
			len=len-rowpx
			rowpx=w
			y=y+1
			x=basex
		end
		if len>0 do
			if clr~=-1 then
				line(x,y,x+len-1,y,clr)
			end
			rowpx=rowpx-len
			x=x+len
		end
	end
end

--string arithmetic
--a is str, b is int
function big_add(a,b)
	local carry=0
	local res=""
	local to_add=tostr(b)
	local alen=#a
	local blen=#to_add
	local maxlen=max(alen,blen)
	for i=0,maxlen-1 do
		local dig1=sub(
			a,
			max(alen-i,0),
			max(alen-i,0)
		)
		dig1=
			(dig1=="" and "0" or dig1)
		dig1=tonum(dig1)
		local dig2=sub(
			to_add,
			max(blen-i,0),
			max(blen-i,0)
		)
		dig2=
			(dig2=="" and "0" or dig2)
		dig2=tonum(dig2)
		local sum=dig1+dig2+carry
		carry=flr(sum/10)
		res=tostr(sum%10)..res
	end
	if carry > 0 then
		res=tostr(carry)..res
	end
	return res
end
-->8
--todo
--[[

* clr box
* sfx
* two-tone pointer
* use set_msg instead of msg=
		- takes sfx as arg, w/ default
* image offsets?
* bathroom performance

----------------
* mus 0 start/end
* mus 24 piano
* mus 56 static
----------------

]]
__gfx__
0000000007000700170000000000007101111111fffffffffffffffffffffffffffffffffff00700077777777777777577777777777777000007777700000000
00000000707007001677000000007761016666674444444444444444444444444444444444407e70777555555555577577755555555557700777777777000000
00700700070770771666770000776661001666704441111111111111111111111111111444407e70775777777777757577577777777775707777777777700000
00077000000007001666666666666661001666704441444444444449999444444444441444407e70777777777777777577777777777777707777777777700000
00077000000007001666110000116661000167004441444444444499997944444444441444400000777555555555577577755555555557707777777777700000
00700700000000001611000000001161000167004441444444444449999444444444441444400000775777777777757577577777777775707777eee777700000
0000000000000000110000000000001100006000444111111111111111111111111111144440000077777777777777757777777777777770777eeeee77700000
0000000000000000000000000000000000006000444444444444444444444444444444444440000077555555555555757755555555555570777eeeee77700000
eaaaae00000077007700999900e66666666666666666666e0444444444444444444444004444444477777777777777757777777777777770777eeeee77700000
e9999e0007777777777999979066555585555555555555664444444444444444444444404444444400000000000000000000000000000000777eeeee77700000
9997990077777777777099990066666666666666666666664444444444444444444444405000000500000000000000000000000000000000777eeeee77700000
9999790067777777770000000066006006006006663366664444444444444444444444400500005000000000000000000000000000000000777eeeee77700000
9999990006606777700000000066006006006006663366661444444444997444444444100050050000000000000000000000000000000000777eeeee77700000
9999990000000660000000000066666666666666666666664111111111999111111111400005500000000000000000000000000000000000777eeeee77700000
e9999e0000003033000000000366555555555555555555664444444444999444444444400005500000000000000000000000000000000000777eeeee77700000
eaaaae0000033333300000003366566666666666666665664455555445555544555554400050050000000000000000000000000000000000777eeeee77700000
ea00ae00003333333333000033665555555555555555556644599954458885445333544005000050eeeeeee0eeeeeeee0000000000000000777eeeee77700000
ea00ae00003333333333300333665666666666666666656644599954458885445333544050000005eeeeee0a0eeeeeee0000000000000000777eeeee77700000
eaa0ae00003333433333330033665555555555555555556644599954458885445333544050000005eeeee0aaa0eeeeee0000000000000000777eeeee77700000
ea00ae30000333343334333003665666666666666666656644555554455555445555544050000005eeee0aaaaa0eeeee0000000000000000777eeeee77700000
eaaaae33000033343343330333665555555555555555556644444444444444444444444050000005eee0aaaaaaa0eeee00000000000000000000000000000000
eaaaae00000000000000000000666666666666666666666644444444444444444444444005000050ee0aaaaaaaaa0eee00000000000000000000000000000000
00000000000000000000000000000000000000000000000044444444444444444444444000500500e0aaaaaaaaaaa0ee00000000000000000000000000000000
00000000000000000000000000000000000000000000000000000000000000000000000000000000000000000000000e00000000000000000000000000000000
00050000004444009999999900000000000000000006600007777770000000006000000000000000000000000000000000000077000000000000000000000000
000f0000005005009777777700000000000006600006600077555577011011006600000066600000aaa000000000000000777007000000000000000000000000
000a0000000550009999999700eee700000006600007700075777757055155000660000065666666a9aaaaaa0444448000007777000000000000000000000000
000a000000055000944494970eeeee70000060000077770077777777055155000069a00060655656a0a99a9affffffff07777171000000000000000000000000
000a000000500500999999970eeeee700006000007777770775555770551550000999a0066600505aaa00909f888888f777777e7000000000000000000000000
000a00000500005094494497eeeeeeee0060000007777a707577775705505500000499a05550000099900000ffffffff77777777000000000000000000000000
00060000050000509999999700000000060000000777a77077777777055055000000499900000000000000000000000067777777000000000000000000000000
000e0000005005009999999000000000000000000077770077777777066066000000049000000000000000000000000006777777000000000000000000000000
00000000009990000000000000000000000000000000000000000000000000000000000000000000000000000000000000000000000000000000000000000000
04444444444444444444440000000000000000000000000000000000000000000000000000000000000000000000000000000000000000000000000000000000
45555555555555555555554000000000000000000000000000000000000000000000000000000000000000000000000000000000000000000000000000000000
45555555555555555555554000000000000000000000000000000000000000000000000000000000000000000000000000000000000000000000000000000000
45555555555555555555554000000000000000000000000000000000000000000000000000000000000000000000000000000000000000000000000000000000
45555555555555555555554000000000000000000000000000000000000000000000000000000000000000000000000000000000000000000000000000000000
04449994444444449994440000000000000000000000000000000000000000000000000000000000000000000000000000000000000000000000000000000000
41111111111111111111114000000000000000000000000000000000000000000000000000000000000000000000000000000000000000000000000000000000
41111111111111111111114000000000000000000000000000000000000000000000000000000000000000000000000000000000000000000000000000000000
41111111111111111111114000000000000000000000000000000000000000000000000000000000000000000000000000000000000000000000000000000000
41111111111111111111114000000000000000000000000000000000000000000000000000000000000000000000000000000000000000000000000000000000
41111111111111111111114000000000000000000000000000000000000000000000000000000000000000000000000000000000000000000000000000000000
44444444444444444444444000000000000000000000000000000000000000000000000000000000000000000000000000000000000000000000000000000000
44555554455555445555544000000000000000000000000000000000000000000000000000000000000000000000000000000000000000000000000000000000
44599954458885445333544000000000000000000000000000000000000000000000000000000000000000000000000000000000000000000000000000000000
44599954458885445333544000000000000000000000000000000000000000000000000000000000000000000000000000000000000000000000000000000000
44599954458885445333544000000000000000000000000000000000000000000000000000000000000000000000000000000000000000000000000000000000
44555554455555445555544000000000000000000000000000000000000000000000000000000000000000000000000000000000000000000000000000000000
44444444444444444444444000000000000000000000000000000000000000000000000000000000000000000000000000000000000000000000000000000000
44444444444444444444444000000000000000000000000000000000000000000000000000000000000000000000000000000000000000000000000000000000
44444444444444444444444000000000000000000000000000000000000000000000000000000000000000000000000000000000000000000000000000000000
